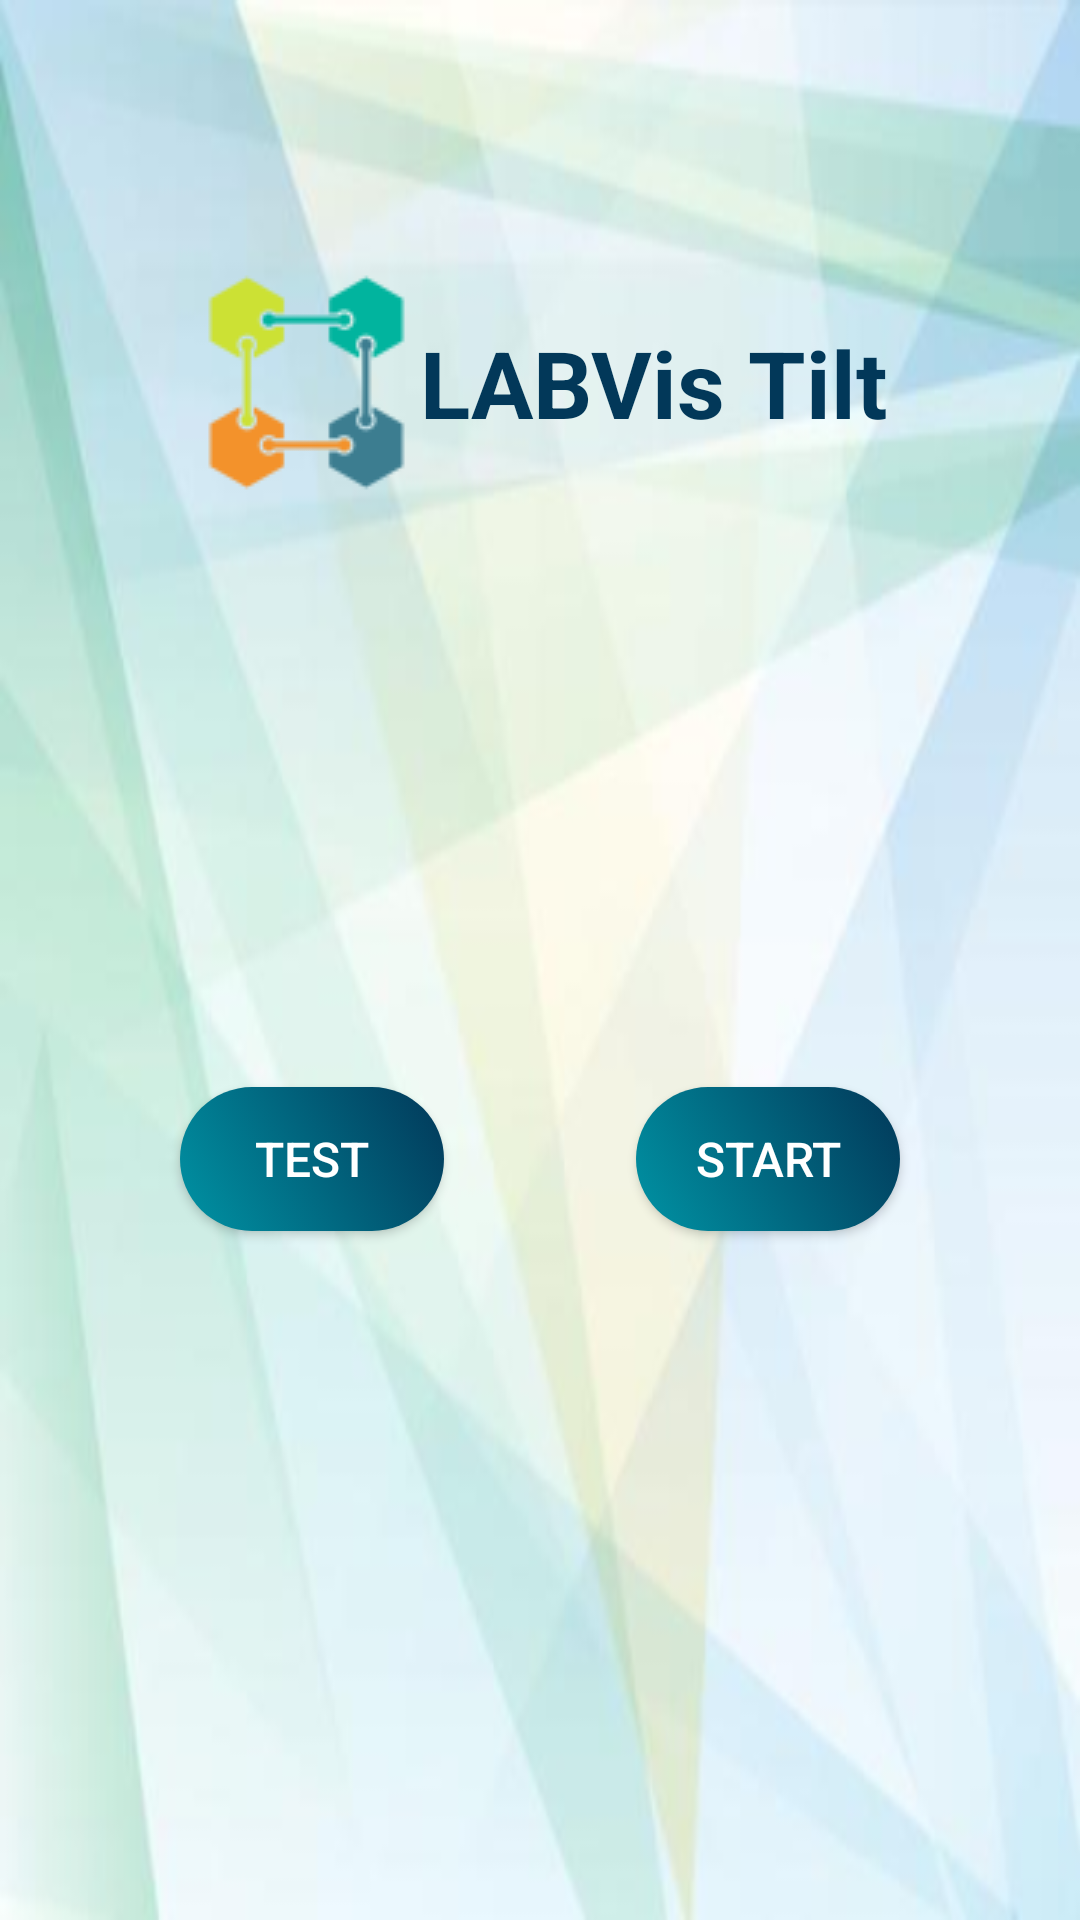

Android layout source for this screen:
<!-- AndroidManifest.xml: application theme AppTheme -->
<!-- res/layout/activity_menu.xml -->
<?xml version="1.0" encoding="utf-8"?>
<androidx.coordinatorlayout.widget.CoordinatorLayout xmlns:android="http://schemas.android.com/apk/res/android"
    xmlns:app="http://schemas.android.com/apk/res-auto"
    xmlns:tools="http://schemas.android.com/tools"
    android:layout_width="match_parent"
    android:layout_height="match_parent"
    android:layout_alignParentBottom="false"
    android:orientation="horizontal"
    android:background="@drawable/background"
    tools:context=".Menu">


    <LinearLayout
        android:id="@+id/linearLayout"
        android:layout_width="match_parent"
        android:layout_height="match_parent"
        android:orientation="vertical">

        <LinearLayout
            android:layout_width="match_parent"
            android:layout_height="wrap_content"
            android:layout_gravity="center_horizontal"
            android:orientation="horizontal"
            android:layout_marginTop="90dp"
            android:gravity="center_vertical|center_horizontal">

            <ImageView
                android:layout_width="wrap_content"
                android:layout_height="wrap_content"
                android:id="@+id/imageView2"
                android:background="@drawable/icon" />

            <TextView
                android:layout_width="wrap_content"
                android:layout_height="wrap_content"
                android:textAppearance="?android:attr/textAppearanceSmall"
                android:text="LABVis Tilt"
                android:textSize="15pt"
                android:textStyle="bold"
                android:textColor="#023859"
                android:gravity="right" />
        </LinearLayout>

        <LinearLayout
            android:layout_width="match_parent"
            android:layout_height="match_parent"
            android:gravity="center"
            android:orientation="horizontal">

            


            <Button
                android:id="@+id/medium"
                android:layout_width="wrap_content"
                android:layout_height="wrap_content"
                android:textSize="16sp"
                android:textColor="@android:color/white"
                android:layout_marginBottom="16dp"
                android:layout_marginRight="64dp"
                android:background="@drawable/animatiobutton"
                android:text="TEST"
                />


              <Button
                  android:id="@+id/small"
                  android:layout_width="wrap_content"
                  android:layout_height="wrap_content"
                  android:textSize="16sp"
                  android:textColor="@android:color/white"
                  android:layout_marginBottom="16dp"
                  android:background="@drawable/animatiobutton"
                  android:text="Start"
                  />



           
          </LinearLayout>

          

    </LinearLayout>

    


</androidx.coordinatorlayout.widget.CoordinatorLayout>
<!-- resources referenced by this layout -->
<resources>
  <!-- drawable animatiobutton (drawable) -->
  <?xml version="1.0" encoding="utf-8"?>
  <animation-list xmlns:android="http://schemas.android.com/apk/res/android">
  
      <item android:drawable="@drawable/buttoncolor1"
             android:duration = "25"/>
  
  
  
      <item android:drawable="@drawable/buttoncolor3"
          android:duration = "25"/>
  </animation-list>
  <!-- drawable background: png bitmap (drawable, 118669 bytes) -->
  <!-- drawable icon: png bitmap (drawable, 6416 bytes) -->
  <style name="AppTheme" parent="Theme.AppCompat.Light.DarkActionBar">
          
          <item name="colorPrimary">@color/colorPrimary</item>
          <item name="colorPrimaryDark">@color/colorPrimaryDark</item>
          <item name="colorAccent">@color/colorAccent</item>
      </style>
  <!-- drawable buttoncolor1 (drawable) -->
  <?xml version="1.0" encoding="utf-8"?>
  <shape xmlns:android="http://schemas.android.com/apk/res/android"
         android:shape="rectangle">
  
      <corners android:radius = "30dp"/>
      <gradient
          android:angle="45"
          android:endColor="#023859"
          android:startColor="#0093a4" />
  
  </shape>
  <!-- drawable buttoncolor3 (drawable) -->
  <?xml version="1.0" encoding="utf-8"?>
  <shape xmlns:android="http://schemas.android.com/apk/res/android"
      android:shape="rectangle">
  
      <corners android:radius = "30dp"/>
      <gradient
          android:angle="45"
          android:endColor="#44c74b"
          android:startColor="#57caa8" />
  
  </shape>
  <!-- not gathered from this repository: default colours our renderer supplied (Android Studio template values) -->
  <color name="colorPrimary">#FF6200EE</color>
  <color name="colorPrimaryDark">#FF3700B3</color>
  <color name="colorAccent">#FF03DAC5</color>
</resources>
